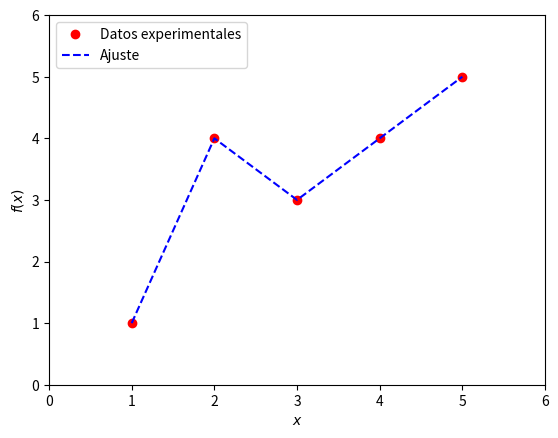

Recreate this plot in Python.
# -*- coding: UTF-8 -*-
from matplotlib.pyplot import *
from numpy import *
# datos
x=[1,2,3,4,5]
y=[1,4,3,4,5]

plot(x, y, 'or', label='Datos experimentales') # grafica datos
plot(x, y, '--b', label='Ajuste') # grafica lineas entre puntos
xlabel("$x$")
ylabel("$f(x)$")
xlim(0,6)
ylim(0,6)
legend(loc=2)

savefig("fig-int-lineal.pdf")
